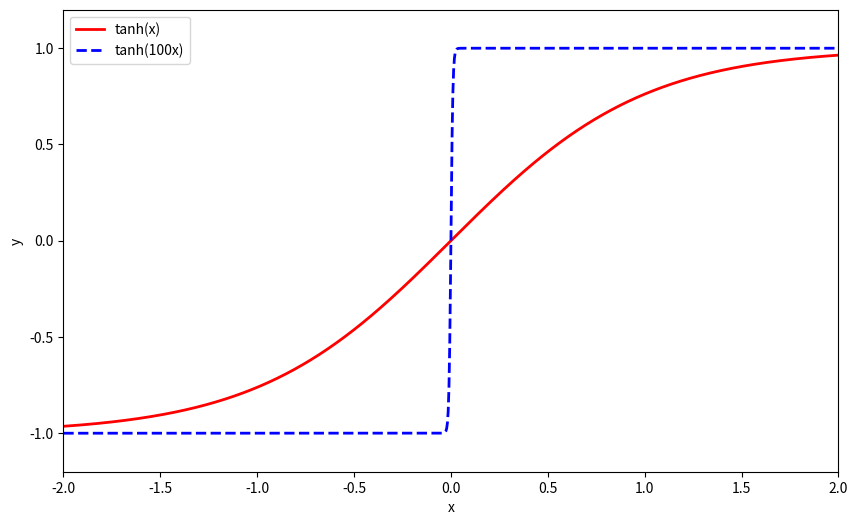

Source code (Python):
import numpy as np
import matplotlib.pyplot as plt

# 生成x数据
x = np.linspace(-2, 2, 1000)

# 计算tanh函数值
y1 = np.tanh(x)
y2 = np.tanh(100 * x)

# 创建图像
plt.figure(figsize=(10, 6))
plt.plot(x, y1, 'r-', linewidth=2, label='tanh(x)')
plt.plot(x, y2, 'b--', linewidth=2, label='tanh(100x)')

# 设置图像属性
plt.xlabel('x')
plt.ylabel('y')
plt.legend()
plt.xlim(-2, 2)
plt.ylim(-1.2, 1.2)

# 保存图像到工作目录
plt.savefig('tanh_comparison.png', dpi=300, bbox_inches='tight')
plt.show()
